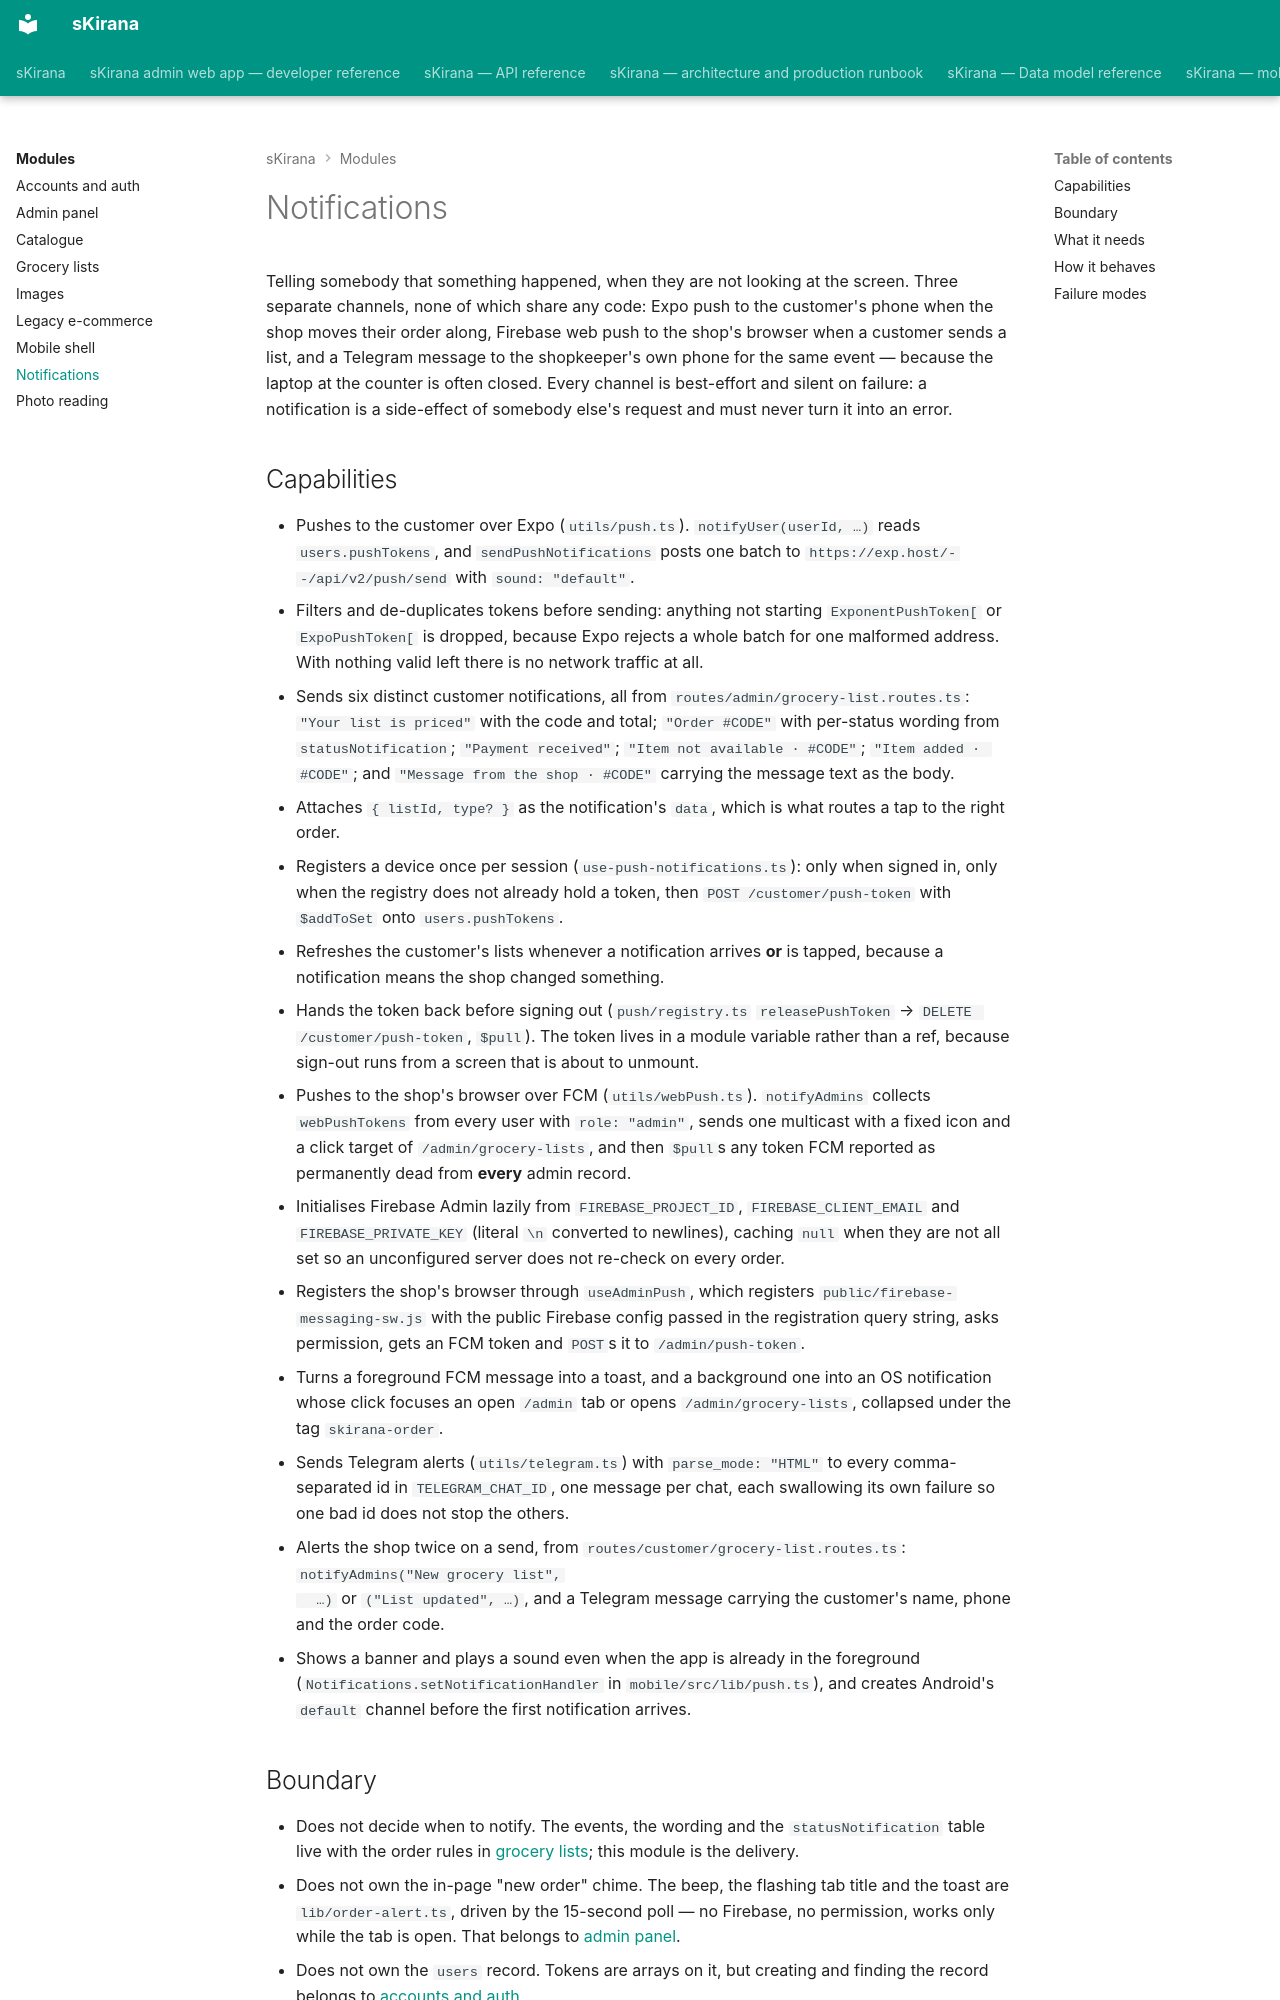

repository: shiv-anshu-gupta/TypeScriptProject · page: modules/notifications/index.html · generator: mkdocs

# Notifications

Telling somebody that something happened, when they are not looking at the
screen. Three separate channels, none of which share any code: Expo push to the
customer's phone when the shop moves their order along, Firebase web push to the
shop's browser when a customer sends a list, and a Telegram message to the
shopkeeper's own phone for the same event — because the laptop at the counter is
often closed. Every channel is best-effort and silent on failure: a notification
is a side-effect of somebody else's request and must never turn it into an
error.

## Capabilities

- Pushes to the customer over Expo (`utils/push.ts`). `notifyUser(userId, …)`
  reads `users.pushTokens`, and `sendPushNotifications` posts one batch to
  `https://exp.host/--/api/v2/push/send` with `sound: "default"`.
- Filters and de-duplicates tokens before sending: anything not starting
  `ExponentPushToken[` or `ExpoPushToken[` is dropped, because Expo rejects a
  whole batch for one malformed address. With nothing valid left there is no
  network traffic at all.
- Sends six distinct customer notifications, all from
  `routes/admin/grocery-list.routes.ts`: `"Your list is priced"` with the code
  and total; `"Order #CODE"` with per-status wording from `statusNotification`;
  `"Payment received"`; `"Item not available · #CODE"`; `"Item added · #CODE"`;
  and `"Message from the shop · #CODE"` carrying the message text as the body.
- Attaches `{ listId, type? }` as the notification's `data`, which is what
  routes a tap to the right order.
- Registers a device once per session (`use-push-notifications.ts`): only when
  signed in, only when the registry does not already hold a token, then
  `POST /customer/push-token` with `$addToSet` onto `users.pushTokens`.
- Refreshes the customer's lists whenever a notification arrives **or** is
  tapped, because a notification means the shop changed something.
- Hands the token back before signing out (`push/registry.ts`
  `releasePushToken` → `DELETE /customer/push-token`, `$pull`). The token lives
  in a module variable rather than a ref, because sign-out runs from a screen
  that is about to unmount.
- Pushes to the shop's browser over FCM (`utils/webPush.ts`). `notifyAdmins`
  collects `webPushTokens` from every user with `role: "admin"`, sends one
  multicast with a fixed icon and a click target of `/admin/grocery-lists`, and
  then `$pull`s any token FCM reported as permanently dead from **every** admin
  record.
- Initialises Firebase Admin lazily from `FIREBASE_PROJECT_ID`,
  `FIREBASE_CLIENT_EMAIL` and `FIREBASE_PRIVATE_KEY` (literal `\n` converted
  to newlines), caching `null` when they are not all set so an unconfigured
  server does not re-check on every order.
- Registers the shop's browser through `useAdminPush`, which registers
  `public/firebase-messaging-sw.js` with the public Firebase config passed in
  the registration query string, asks permission, gets an FCM token and
  `POST`s it to `/admin/push-token`.
- Turns a foreground FCM message into a toast, and a background one into an OS
  notification whose click focuses an open `/admin` tab or opens
  `/admin/grocery-lists`, collapsed under the tag `skirana-order`.
- Sends Telegram alerts (`utils/telegram.ts`) with `parse_mode: "HTML"` to
  every comma-separated id in `TELEGRAM_CHAT_ID`, one message per chat, each
  swallowing its own failure so one bad id does not stop the others.
- Alerts the shop twice on a send, from
  `routes/customer/grocery-list.routes.ts`: `notifyAdmins("New grocery list",
  …)` or `("List updated", …)`, and a Telegram message carrying the customer's
  name, phone and the order code.
- Shows a banner and plays a sound even when the app is already in the
  foreground (`Notifications.setNotificationHandler` in `mobile/src/lib/push.ts`),
  and creates Android's `default` channel before the first notification
  arrives.
